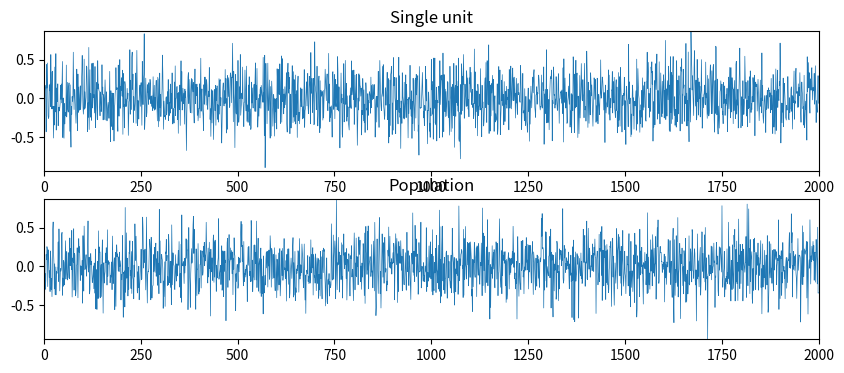

Python code for this plot:
import numpy as np
import matplotlib.pyplot as plt

seed = np.random.randint(0, 2 ** 10)
print("seed", seed)
np.random.seed(seed)

xi_0 = 65
n_neurons = 1000
n_iteration = 2000

std = xi_0 ** 0.5

data_single = np.mean(
    np.random.normal(loc=0, scale=std,
                     size=(n_neurons, n_iteration)), axis=0)

data_pop = np.random.normal(
    loc=0, scale=std * n_neurons ** 0.5, size=n_iteration) / n_neurons

fig, axes = plt.subplots(nrows=2, figsize=(10, 4))

line_width = 0.5

data = data_single, data_pop
titles = "Single unit", "Population"
limits = min(min(data_single), min(data_pop)), \
         max(max(data_pop), max(data_single))

for i in range(len(data)):

    ax = axes[i]
    ax.plot(data[i], linewidth=line_width)
    ax.set_title(titles[i])
    ax.set_xlim(0, len(data[i]))
    ax.set_ylim(limits)
plt.show()